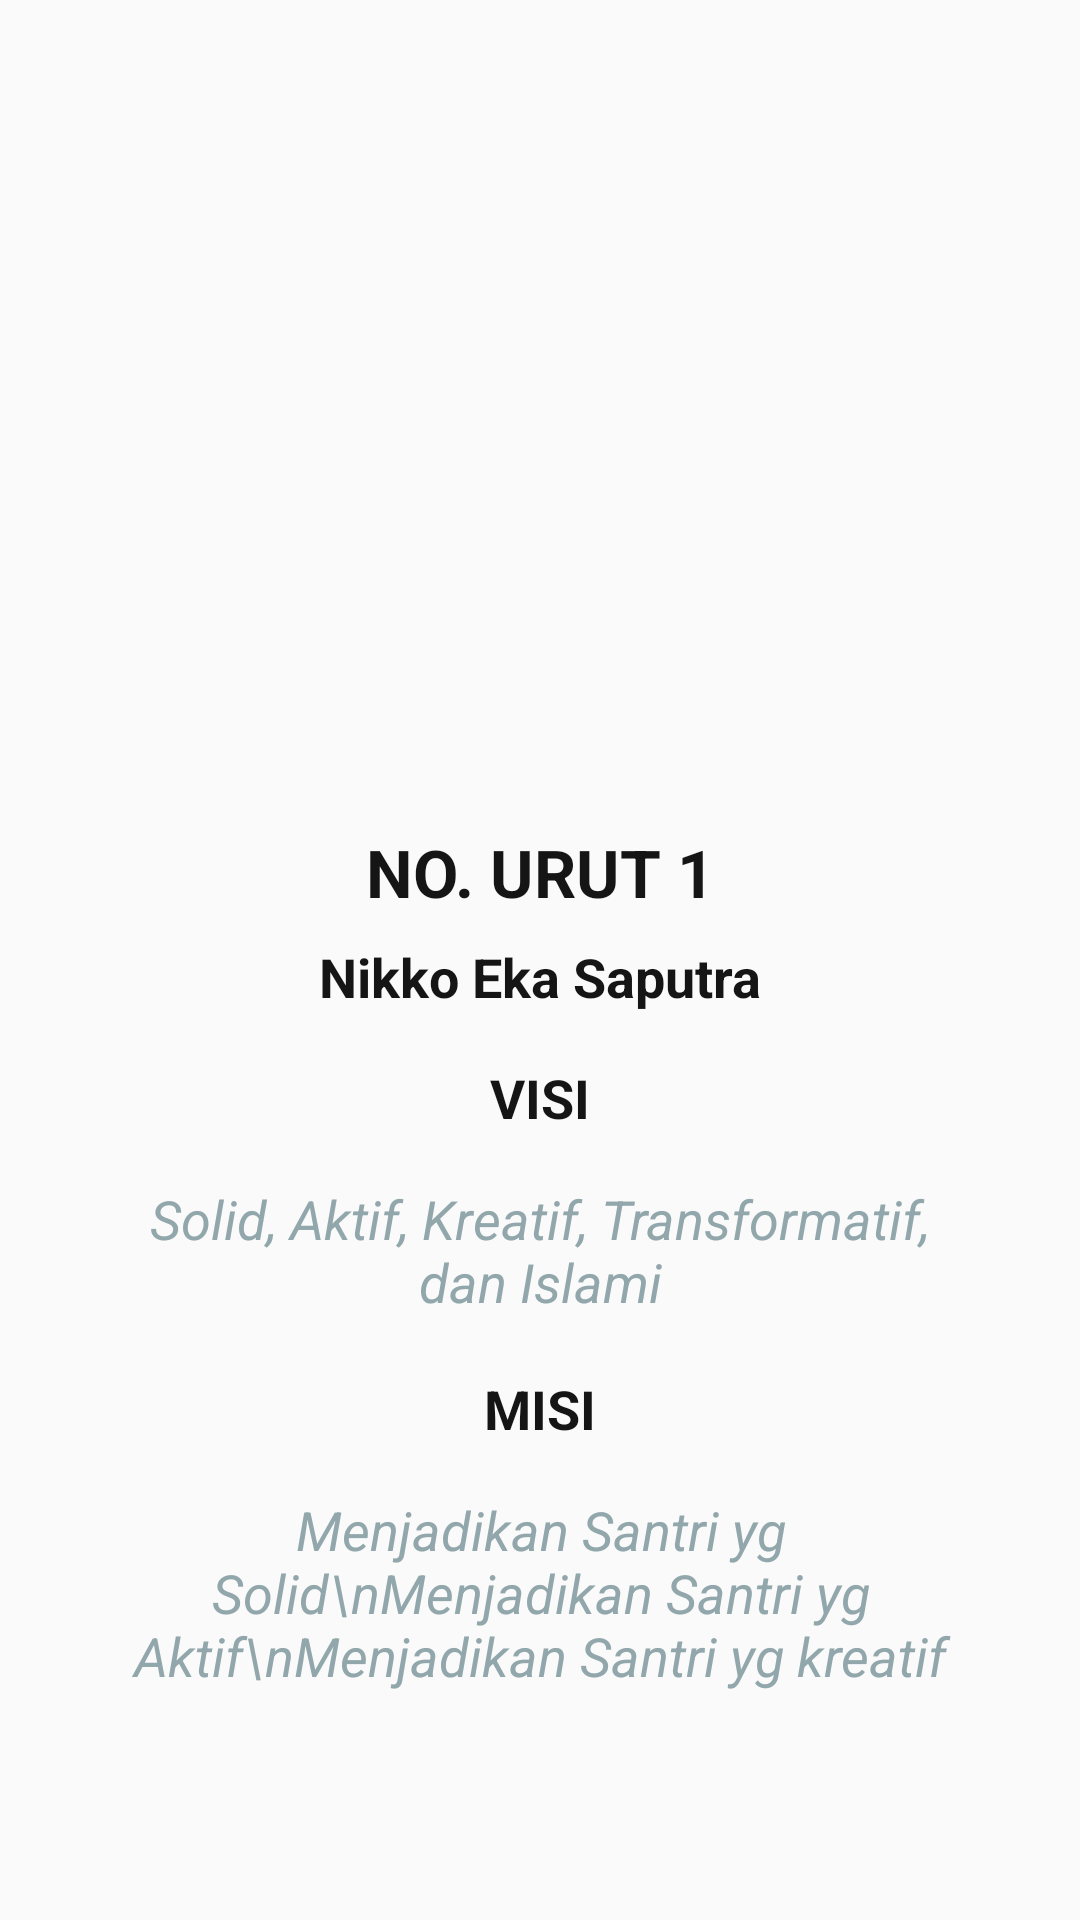

Write the Android layout XML for this screen, with the resource values it uses.
<!-- AndroidManifest.xml: application theme AppTheme -->
<!-- res/layout/activity_detail_kandidat.xml -->
<?xml version="1.0" encoding="utf-8"?>
<LinearLayout xmlns:android="http://schemas.android.com/apk/res/android"
    android:layout_width="match_parent"
    android:layout_height="match_parent"
    android:orientation="vertical">

    <ImageView
        android:alpha="0.8"
        android:layout_width="match_parent"
        android:layout_height="0dp"
        android:layout_weight="1.5"
        android:src="@drawable/kandidat"
        android:scaleType="centerCrop"/>

    <ScrollView
        android:layout_width="match_parent"
        android:layout_height="0dp"
        android:layout_marginTop="12dp"
        android:layout_marginBottom="12dp"
        android:layout_weight="2">

        <LinearLayout
            android:layout_width="match_parent"
            android:layout_height="0dp"
            android:orientation="vertical">

            <LinearLayout
                android:layout_width="match_parent"
                android:layout_height="0dp"
                android:layout_marginBottom="16dp"
                android:layout_weight="2"
                android:orientation="vertical">

                <TextView
                    android:id="@+id/no_urut_text_view"
                    android:layout_width="match_parent"
                    android:layout_height="wrap_content"
                    android:layout_marginBottom="8dp"
                    android:gravity="center"
                    android:text="NO. URUT 1"
                    android:textStyle="bold"
                    android:textColor="@color/secondaryTextColor"
                    android:textAppearance="@style/Base.TextAppearance.AppCompat.Large"/>

                <TextView
                    android:id="@+id/nama_text_view"
                    android:layout_width="match_parent"
                    android:layout_height="wrap_content"
                    android:gravity="center"
                    android:text="Nikko Eka Saputra"
                    android:textStyle="bold"
                    android:textColor="@color/secondaryTextColor"
                    android:textAppearance="@style/Base.TextAppearance.AppCompat.Medium"/>

            </LinearLayout>


            <LinearLayout
                android:layout_width="match_parent"
                android:layout_height="0dp"
                android:layout_weight="2"
                android:layout_marginBottom="18dp"
                android:orientation="vertical">

                <TextView
                    android:layout_width="match_parent"
                    android:layout_height="wrap_content"
                    android:layout_marginLeft="38dp"
                    android:layout_marginRight="38dp"
                    android:layout_marginBottom="16dp"
                    android:gravity="center"
                    android:text="VISI"
                    android:textStyle="bold"
                    android:textColor="@color/secondaryTextColor"
                    android:textAppearance="@style/Base.TextAppearance.AppCompat.Medium"/>

                <TextView
                    android:id="@+id/visi_text_view"
                    android:layout_width="match_parent"
                    android:layout_height="wrap_content"
                    android:layout_marginLeft="38dp"
                    android:layout_marginRight="38dp"
                    android:gravity="center"
                    android:text="Solid, Aktif, Kreatif, Transformatif, dan Islami"
                    android:textStyle="italic"
                    android:textColor="#92A7AB"
                    android:textAppearance="@style/Base.TextAppearance.AppCompat.Medium"/>

            </LinearLayout>

            <LinearLayout
                android:layout_width="match_parent"
                android:layout_height="0dp"
                android:layout_weight="2"
                android:layout_marginBottom="18dp"
                android:orientation="vertical">

                <TextView
                    android:layout_width="match_parent"
                    android:layout_height="wrap_content"
                    android:layout_marginLeft="38dp"
                    android:layout_marginRight="38dp"
                    android:layout_marginBottom="16dp"
                    android:gravity="center"
                    android:text="MISI"
                    android:textStyle="bold"
                    android:textColor="@color/secondaryTextColor"
                    android:textAppearance="@style/Base.TextAppearance.AppCompat.Medium"/>

                <TextView
                    android:id="@+id/misi_text_view"
                    android:layout_width="match_parent"
                    android:layout_height="wrap_content"
                    android:layout_marginLeft="38dp"
                    android:layout_marginRight="38dp"
                    android:gravity="center"
                    android:text="Menjadikan Santri yg Solid\nMenjadikan Santri yg Aktif\nMenjadikan Santri yg kreatif"
                    android:textStyle="italic"
                    android:textColor="#92A7AB"
                    android:textAppearance="@style/Base.TextAppearance.AppCompat.Medium"/>

            </LinearLayout>

        </LinearLayout>

    </ScrollView>

</LinearLayout>
<!-- resources referenced by this layout -->
<resources>
  <color name="secondaryTextColor">#151515</color>
  <style name="AppTheme" parent="Theme.AppCompat.Light.DarkActionBar">
          
          <item name="colorPrimary">@color/primaryColor</item>
          <item name="colorPrimaryDark">@color/primaryDarkColor</item>
      </style>
  <color name="primaryColor">#dd2c00</color>
  <color name="primaryDarkColor">#a30000</color>
</resources>
